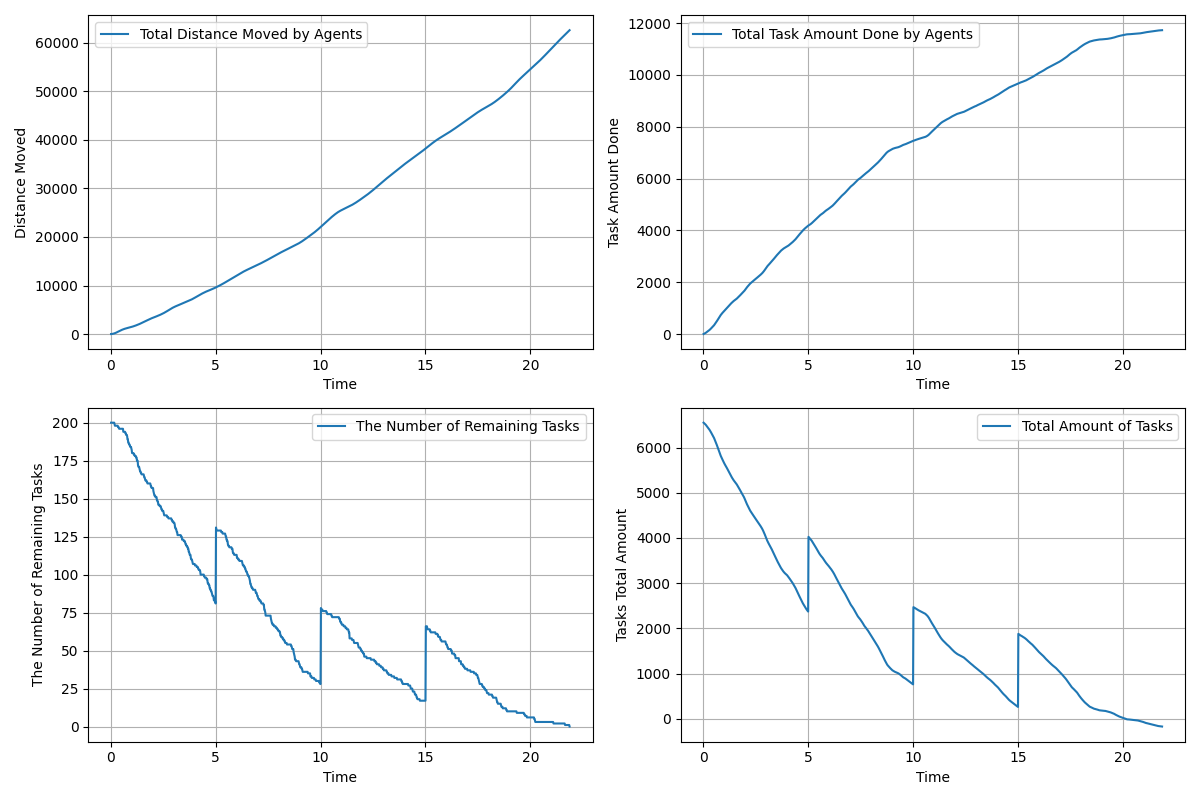

Values plotted in this chart, from the file beside it:
time, agents_total_distance_moved, agents_total_task_amount_done, remaining_tasks, tasks_total_amount_left
0.01667, 3.0, 0.0, 200, 6552
0.03333, 7.391, 7.0, 200, 6545
0.05, 14.43, 13.0, 200, 6539
0.06667, 23.56, 20.0, 200, 6532
0.08333, 35.13, 26.0, 200, 6526
0.1, 49.02, 35.0, 200, 6517
0.1167, 65.34, 44.0, 200, 6508
0.1333, 84.03, 54.0, 200, 6498
0.15, 104.8, 64.0, 200, 6488
0.1667, 127.5, 74.0, 200, 6478
0.1833, 152, 84.0, 199, 6468
0.2, 178.2, 93.0, 198, 6459
0.2167, 206.3, 101.0, 198, 6451
0.2333, 236.3, 111.0, 198, 6441
0.25, 267.9, 122.0, 198, 6430
0.2667, 300.8, 134.0, 198, 6418
0.2833, 334.8, 146.0, 198, 6406
0.3, 369.7, 158.0, 198, 6394
0.3167, 405, 170.0, 198, 6382
0.3333, 440.8, 183.0, 198, 6369
0.35, 477.2, 196.0, 197, 6356
0.3667, 513.9, 210.0, 197, 6342
0.3833, 550.9, 224.0, 197, 6328
0.4, 588.1, 238.0, 196, 6314
0.4167, 625.2, 251.0, 196, 6301
0.4333, 662.1, 264.0, 196, 6288
0.45, 698.4, 277.0, 196, 6275
0.4667, 733.9, 290.0, 196, 6262
0.4833, 768.5, 306.0, 196, 6246
0.5, 802.2, 322.0, 196, 6230
0.5167, 834.9, 340.0, 196, 6212
0.5333, 866.6, 359.0, 196, 6193
0.55, 897.3, 378.0, 196, 6174
0.5667, 927, 397.0, 196, 6155
0.5833, 955.8, 417.0, 196, 6135
0.6, 983.6, 438.0, 194, 6114
0.6167, 1010, 457.0, 194, 6095
0.6333, 1036, 476.0, 194, 6076
0.65, 1061, 496.0, 194, 6056
0.6667, 1085, 518.0, 194, 6034
0.6833, 1108, 540.0, 194, 6012
0.7, 1130, 563.0, 193, 5989
0.7167, 1151, 585.0, 193, 5967
0.7333, 1172, 607.0, 192, 5945
0.75, 1193, 628.0, 192, 5924
0.7667, 1213, 650.0, 192, 5902
0.7833, 1232, 672.0, 191, 5880
0.8, 1252, 693.0, 189, 5859
0.8167, 1270, 712.0, 189, 5840
0.8333, 1289, 732.0, 187, 5820
0.85, 1307, 750.0, 187, 5802
0.8667, 1325, 767.0, 186, 5785
0.8833, 1343, 783.0, 186, 5769
0.9, 1361, 800.0, 185, 5752
0.9167, 1379, 816.0, 185, 5736
0.9333, 1398, 831.0, 184, 5721
0.95, 1418, 847.0, 184, 5705
0.9667, 1438, 865.0, 184, 5687
0.9833, 1458, 881.0, 183, 5671
1, 1480, 897.0, 182, 5655
... 1,252 more rows
